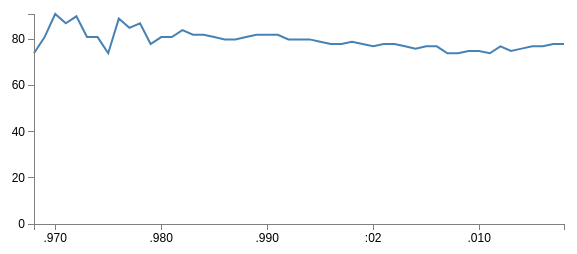
D3 v3 page, settled after 360 driven frames (6 s of simulated time); the page loaded 1 data file(s).



    // Set the dimensions of the canvas / graph
    var margin = { top: 30, right: 20, bottom: 30, left: 50 },
      width = 600 - margin.left - margin.right,
      height = 270 - margin.top - margin.bottom;

    // Parse the year / time
    var parseDate = d3.time.format("%d-%m-%y").parse;

    // Set the ranges
    var x = d3.time.scale().range([0, width]);
    var y = d3.scale.linear().range([height, 0]);

    // Define the axes
    var xAxis = d3.svg.axis().scale(x)
      .orient("bottom").ticks(5);

    var yAxis = d3.svg.axis().scale(y)
      .orient("left").ticks(5);

    // Define the line
    var valueline = d3.svg.line()
      .x(function (d) { return x(d.year); })
      .y(function (d) { return y(d.score); });

    // Adds the svg canvas
    var svg = d3.select("body")
      .append("svg")
      .attr("width", width + margin.left + margin.right)
      .attr("height", height + margin.top + margin.bottom)
      .append("g")
      .attr("transform",
        "translate(" + margin.left + "," + margin.top + ")");

    // Get the data
    d3.json("reviewsOverTime.json", function (error, data) {
      data.forEach(function (d) {
        // d.year = parseDate(d.year)
        d.score = +d.score;
      });

      // Scale the range of the data
      x.domain(d3.extent(data, function (d) { return d.year; }));
      y.domain([0, d3.max(data, function (d) { return d.score; })]);

      // Add the valueline path.
      svg.append("path")
        .attr("class", "line")
        .attr("d", valueline(data));

      // Add the X Axis
      svg.append("g")
        .attr("class", "x axis")
        .attr("transform", "translate(0," + height + ")")
        .call(xAxis);

      // Add the Y Axis
      svg.append("g")
        .attr("class", "y axis")
        .call(yAxis);

    });

  

### data: reviewsOverTime.json
[
 {
  "year": 1968,
  "score": "74"
 },
 {
  "year": 1969,
  "score": "81"
 },
 {
  "year": 1970,
  "score": "91"
 },
 {
  "year": 1971,
  "score": "87"
 },
 {
  "year": 1972,
  "score": "90"
 },
 {
  "year": 1973,
  "score": "81"
 },
 {
  "year": 1974,
  "score": "81"
 },
 {
  "year": 1975,
  "score": "74"
 },
 "... 43 more items"
]